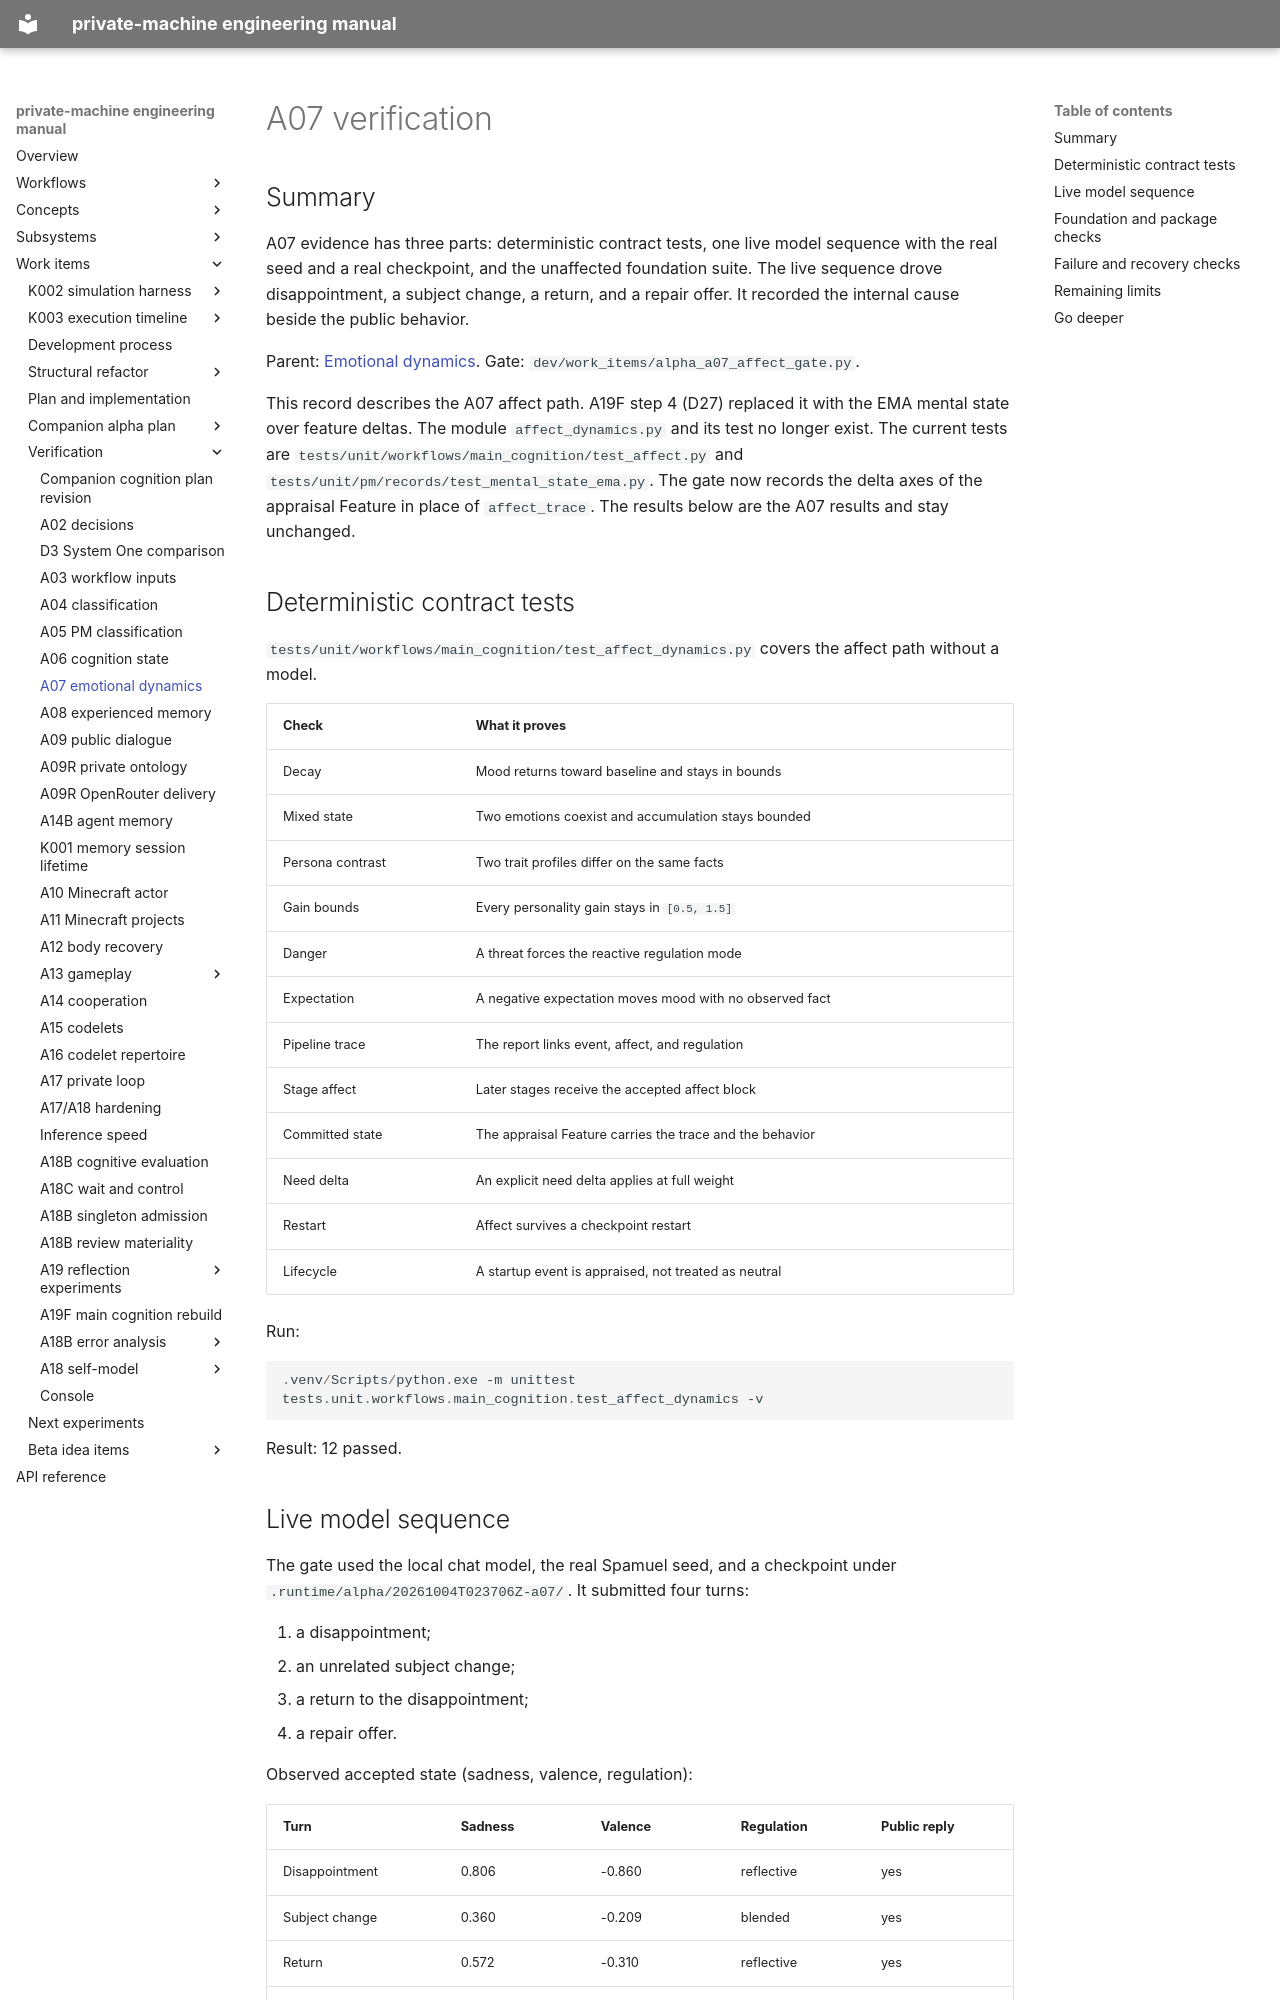

repository: flamingrickpat/private-machine · page: work_items/verification/a07-emotional-dynamics.html · generator: mkdocs

# A07 verification

## Summary

A07 evidence has three parts: deterministic contract tests, one live model
sequence with the real seed and a real checkpoint, and the unaffected
foundation suite. The live sequence drove disappointment, a subject change, a
return, and a repair offer. It recorded the internal cause beside the public
behavior.

Parent: [Emotional dynamics](../../subsystems/emotional-dynamics.md).
Gate: `dev/work_items/alpha_a07_affect_gate.py`.

This record describes the A07 affect path. A19F step 4 (D27) replaced it with the EMA mental state over feature deltas.
The module `affect_dynamics.py` and its test no longer exist.
The current tests are `tests/unit/workflows/main_cognition/test_affect.py` and `tests/unit/pm/records/test_mental_state_ema.py`.
The gate now records the delta axes of the appraisal Feature in place of `affect_trace`.
The results below are the A07 results and stay unchanged.

## Deterministic contract tests

`tests/unit/workflows/main_cognition/test_affect_dynamics.py` covers the affect path without a model.

| Check | What it proves |
| --- | --- |
| Decay | Mood returns toward baseline and stays in bounds |
| Mixed state | Two emotions coexist and accumulation stays bounded |
| Persona contrast | Two trait profiles differ on the same facts |
| Gain bounds | Every personality gain stays in `[0.5, 1.5]` |
| Danger | A threat forces the reactive regulation mode |
| Expectation | A negative expectation moves mood with no observed fact |
| Pipeline trace | The report links event, affect, and regulation |
| Stage affect | Later stages receive the accepted affect block |
| Committed state | The appraisal Feature carries the trace and the behavior |
| Need delta | An explicit need delta applies at full weight |
| Restart | Affect survives a checkpoint restart |
| Lifecycle | A startup event is appraised, not treated as neutral |

Run:

```powershell
.venv/Scripts/python.exe -m unittest tests.unit.workflows.main_cognition.test_affect_dynamics -v
```

Result: 12 passed.
